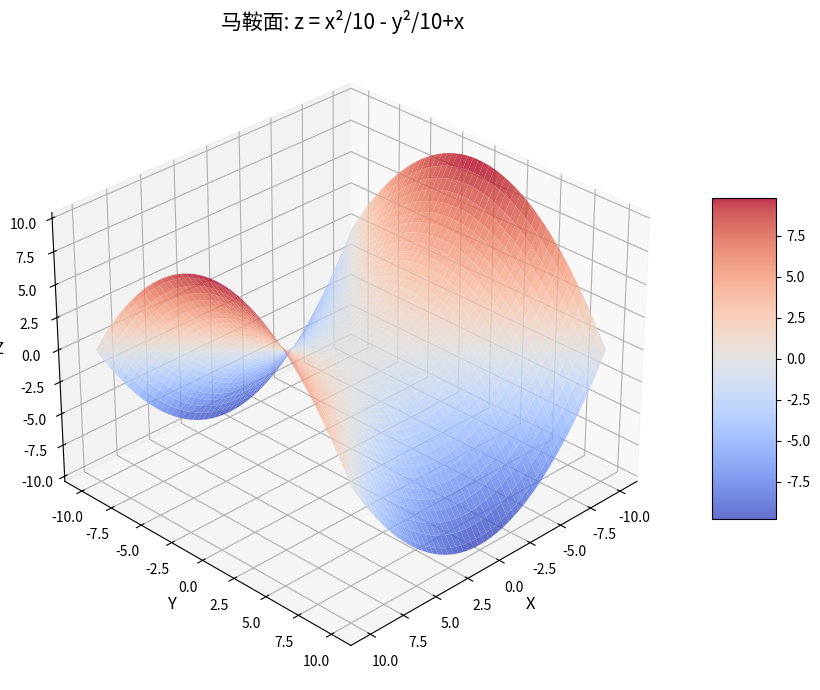
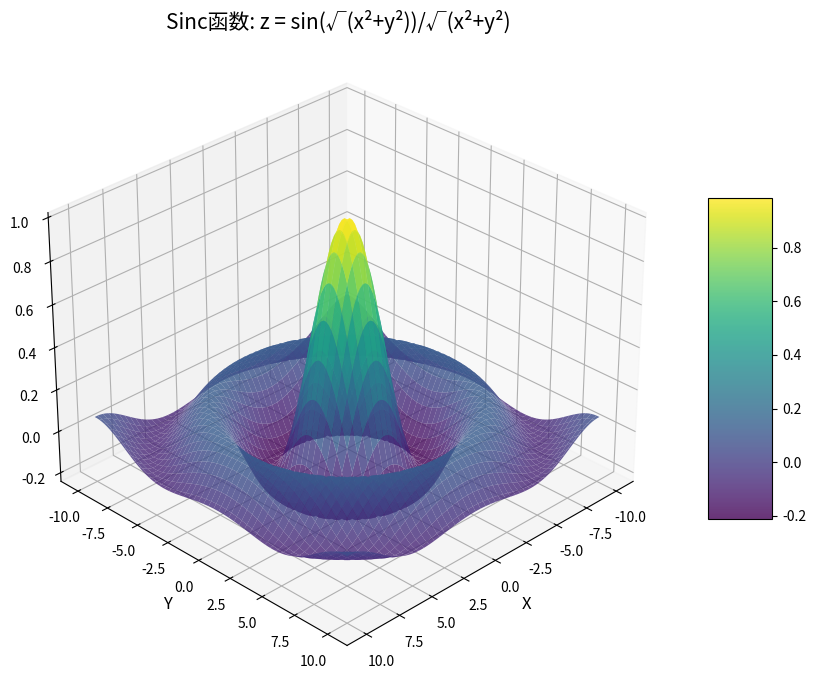
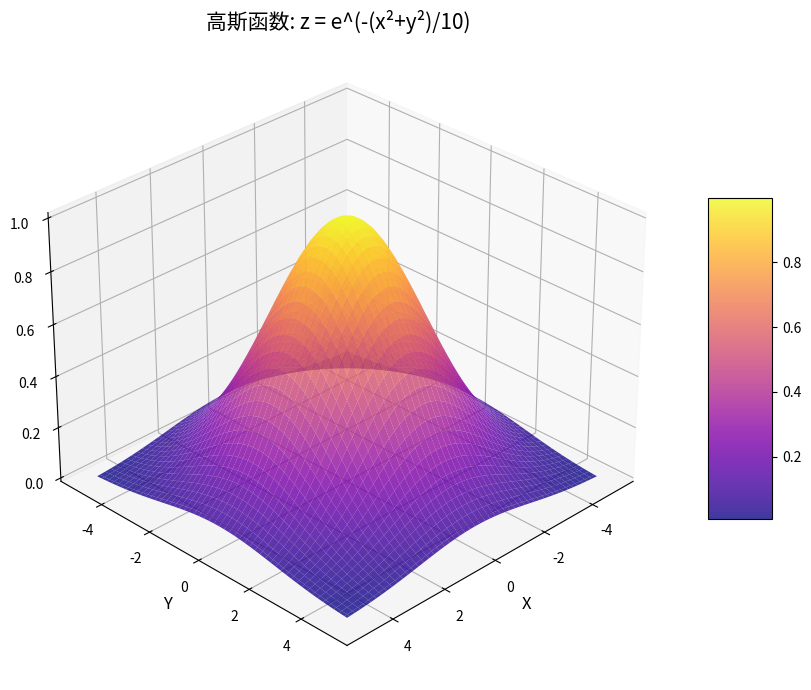

Generate these figures, in order, with matplotlib:
import numpy as np
import matplotlib.pyplot as plt
from matplotlib import cm
from mpl_toolkits.mplot3d import Axes3D


def plot_3d_function(func, x_range=(-5, 5), y_range=(-5, 5), points=100,
                     title="3D Function Plot", colormap=cm.coolwarm):
    """
    绘制三维函数图像

    参数:
    func: 要绘制的函数，形式为f(x, y)
    x_range: x轴范围，元组形式(x_min, x_max)
    y_range: y轴范围，元组形式(y_min, y_max)
    points: 每个轴上的采样点数量
    title: 图像标题
    colormap: 颜色映射
    """
    try:
        # 创建网格数据
        x = np.linspace(x_range[0], x_range[1], points)
        y = np.linspace(y_range[0], y_range[1], points)
        X, Y = np.meshgrid(x, y)

        # 计算函数值
        Z = func(X, Y)

        # 创建图形和3D坐标轴
        fig = plt.figure(figsize=(10, 7))
        ax = fig.add_subplot(111, projection='3d')

        # 绘制3D表面
        surf = ax.plot_surface(X, Y, Z, cmap=colormap,
                               linewidth=0.5, antialiased=True,
                               alpha=0.8)

        # 添加颜色条
        fig.colorbar(surf, shrink=0.5, aspect=5)

        # 设置标题和标签
        ax.set_title(title, fontsize=15)
        ax.set_xlabel('X', fontsize=12)
        ax.set_ylabel('Y', fontsize=12)
        ax.set_zlabel('Z', fontsize=12)

        # 设置视角
        ax.view_init(elev=30, azim=45)

        # 显示图像
        plt.tight_layout()
        plt.show()

    except Exception as e:
        print(f"绘图时发生错误: {str(e)}")


# 示例函数1: 马鞍面 (双曲抛物面)
def saddle_function(x, y):
    return x ** 2 / 10 - y ** 2 / 10


# 示例函数2:  sinc函数
def sinc_function(x, y):
    r = np.sqrt(x ** 2 + y ** 2)
    return np.sin(r) / r if np.any(r != 0) else 1.0


# 示例函数3: 高斯函数
def gaussian_function(x, y):
    return np.exp(-(x ** 2 + y ** 2) / 10)


if __name__ == "__main__":
    # 绘制马鞍面
    plot_3d_function(
        saddle_function,
        x_range=(-10, 10),
        y_range=(-10, 10),
        title="马鞍面: z = x²/10 - y²/10+x"
    )

    # 绘制sinc函数
    plot_3d_function(
        sinc_function,
        x_range=(-10, 10),
        y_range=(-10, 10),
        title="Sinc函数: z = sin(√(x²+y²))/√(x²+y²)",
        colormap=cm.viridis
    )

    # 绘制高斯函数
    plot_3d_function(
        gaussian_function,
        x_range=(-5, 5),
        y_range=(-5, 5),
        title="高斯函数: z = e^(-(x²+y²)/10)",
        colormap=cm.plasma
    )
